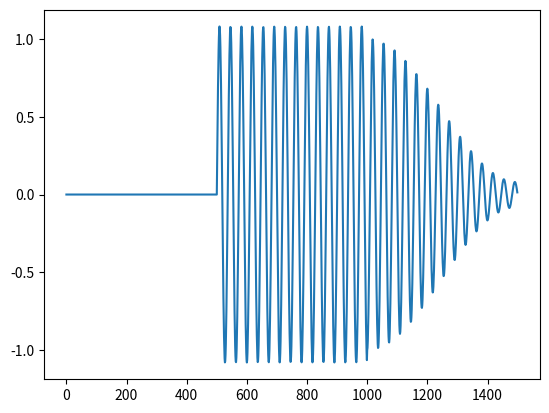

Write the Python code that produced this figure.
import numpy as np
import matplotlib.pyplot as plt


def padding(L, S, x):

    x = np.pad(x, [L - S, L - S])
    temp = S - (x.size % S)  # 末尾に詰める0の個数を求める
    x = np.pad(x, [0, temp])
    return x


def frame_cut(L, S, x):
    N = x.size
    T = ((N - L) // S) + 1  # フレーム数．後で確認
    x_cut = np.zeros((T, L))  # 出力
    x_pad = padding(L, S, x)
    for t in range(0, T):
        xt = np.zeros(L)
        for l in range(0, L):
            xt[l] = x_pad[t * S + l]
        x_cut[t] = xt

    return x_cut


def stft(L, S, x):
    x_cut = frame_cut(L, S, x)
    T = x_cut.shape[0]  # フレーム数
    win = np.hamming(L)
    X = np.empty((L // 2 + 1, T), dtype="complex")

    for t in range(0, T):
        X[:, t] = np.fft.rfft(win * x_cut[t, :])

    return X


def optimal_window(S, win):

    L = win.size
    win_s = np.ones(L)
    return win_s


def istft(S, X):
    F = X.shape[0]
    T = X.shape[1]
    N = 2 * (F - 1)
    M = S * (T - 1) + N
    win = np.hamming(N)
    win_opt = optimal_window(S, win)
    x = np.zeros(M)
    z = np.empty((T, N))

    for t in range(0, T):
        for n in range(0, N):
            z[t, n] = np.fft.irfft(X[:, t])[n]
            x[t * S + n] += win_opt[n] * z[t, n]

    return x


# main

# main
A = 1
f = 440
sf = 16000
sec = 0.1
t = np.arange(0, (sec * sf)) / sf
y = A * np.sin(2 * np.pi * t * f)

L = 1000  # 窓幅
S = 500  # シフト幅

Y = stft(L, S, y)

y_istft = istft(S, Y)

print(y_istft)

# plot
plt.plot(y_istft)
plt.savefig("08py_istft.png")
